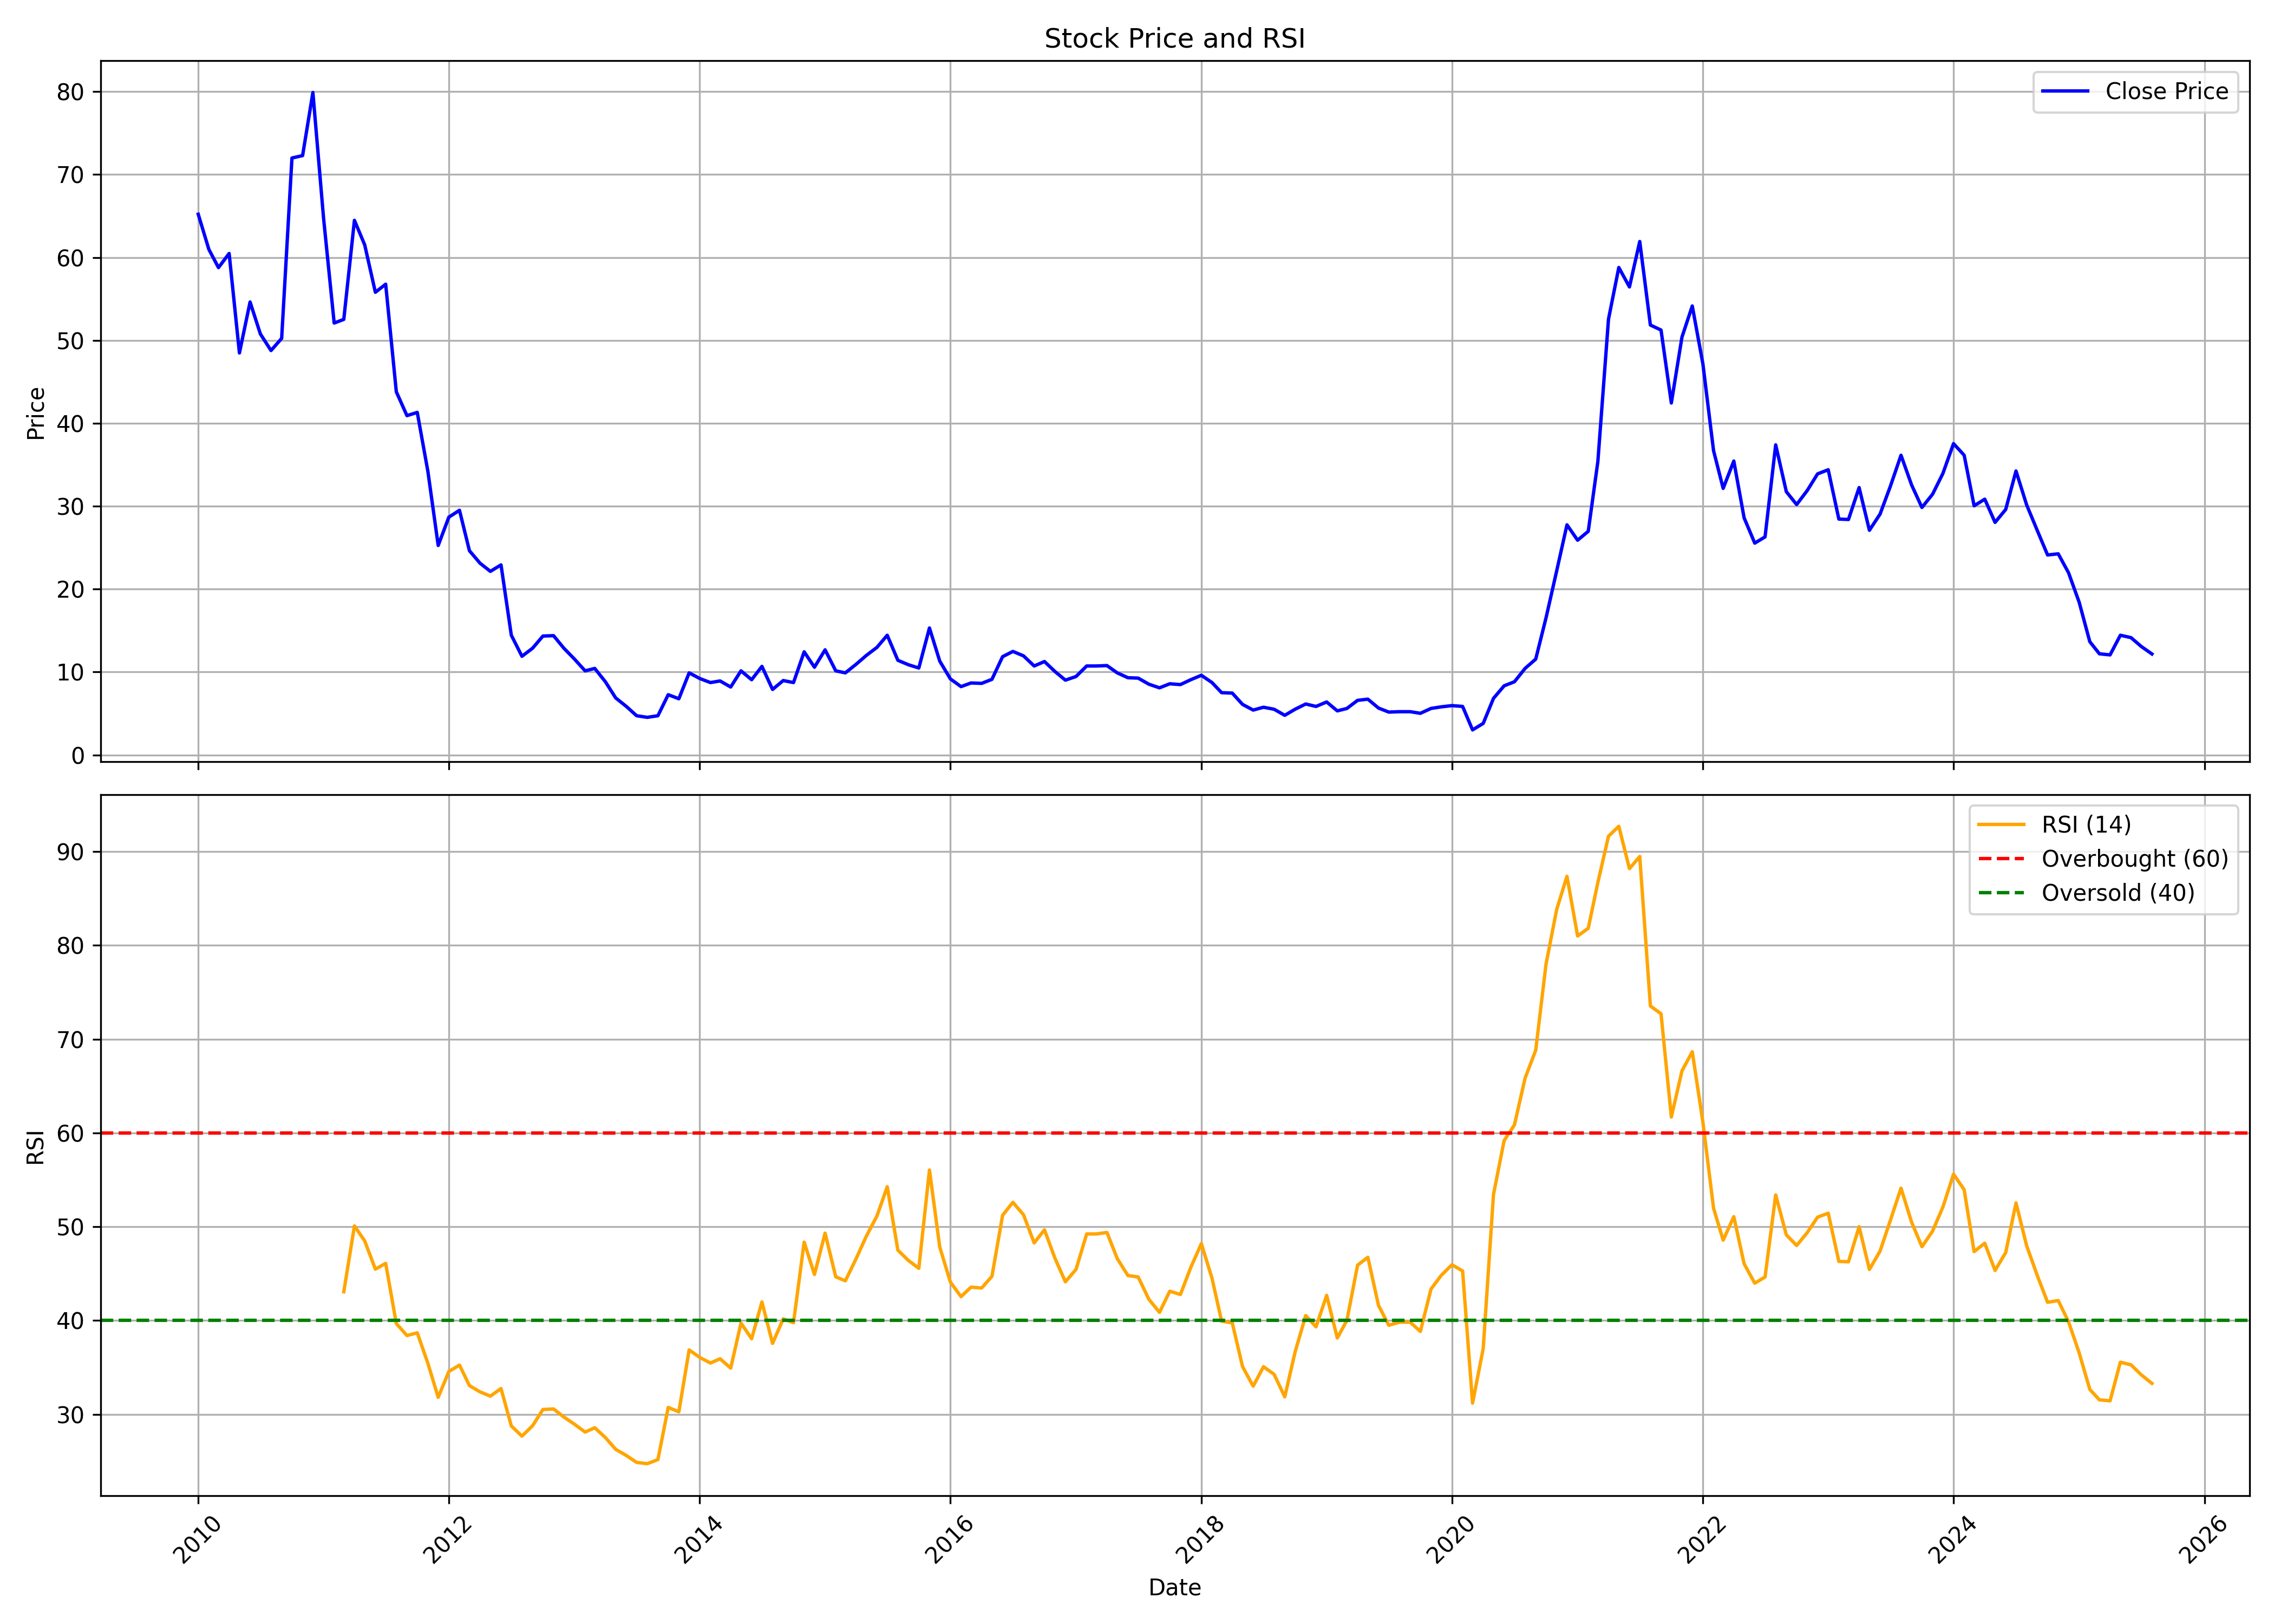

Values plotted in this chart, from the file beside it:
, date, symbol, open, high, low, close, volume, rsi
0, 2010-01-01, SUBEXLTD, 91.26, 94.63, 61.46, 65.22, 17699823, 
1, 2010-02-01, SUBEXLTD, 67.75, 70.58, 54.29, 60.97, 25250755, 
2, 2010-03-01, SUBEXLTD, 60.97, 67.31, 50.73, 58.78, 11377437, 
3, 2010-04-01, SUBEXLTD, 58.97, 68.09, 58.83, 60.48, 11972343, 
4, 2010-05-01, SUBEXLTD, 60.83, 61.85, 44.78, 48.49, 6756359, 
5, 2010-06-01, SUBEXLTD, 48.49, 55.61, 47.8, 54.63, 8076207, 
6, 2010-07-01, SUBEXLTD, 54.44, 61.46, 48.88, 50.78, 16291486, 
7, 2010-08-01, SUBEXLTD, 51.46, 60.19, 48.29, 48.78, 20836526, 
8, 2010-09-01, SUBEXLTD, 49.7, 53.07, 49.27, 50.24, 5557687, 
9, 2010-10-01, SUBEXLTD, 50.53, 78.34, 50.53, 72, 47524958, 
10, 2010-11-01, SUBEXLTD, 73.07, 92.48, 64.39, 72.29, 81280359, 
11, 2010-12-01, SUBEXLTD, 72.92, 81.12, 64.39, 79.9, 36869936, 
12, 2011-01-01, SUBEXLTD, 80.83, 83.65, 59.36, 64.78, 24095067, 
13, 2011-02-01, SUBEXLTD, 63.51, 65.66, 44.14, 52.09, 10559336, 
14, 2011-03-01, SUBEXLTD, 52.78, 58.53, 47.8, 52.53, 17326846, 43.07
15, 2011-04-01, SUBEXLTD, 52.68, 80.97, 52.09, 64.48, 54700960, 50.09
16, 2011-05-01, SUBEXLTD, 65.07, 65.26, 54.92, 61.51, 18979922, 48.49
17, 2011-06-01, SUBEXLTD, 61.56, 66.73, 51.95, 55.8, 22840210, 45.48
18, 2011-07-01, SUBEXLTD, 56.09, 66.24, 53.75, 56.78, 43059877, 46.1
19, 2011-08-01, SUBEXLTD, 57.07, 58.24, 40.39, 43.8, 14211804, 39.68
20, 2011-09-01, SUBEXLTD, 43.8, 49.46, 40.68, 40.92, 12341993, 38.4
21, 2011-10-01, SUBEXLTD, 40, 43.31, 39.02, 41.31, 12198126, 38.69
22, 2011-11-01, SUBEXLTD, 40.97, 41.36, 27.32, 34.19, 15356689, 35.44
23, 2011-12-01, SUBEXLTD, 34.68, 35.61, 22.19, 25.27, 12855676, 31.82
24, 2012-01-01, SUBEXLTD, 24.88, 33.95, 24.34, 28.68, 15421484, 34.57
25, 2012-02-01, SUBEXLTD, 30.1, 34.53, 28.78, 29.51, 2979959, 35.25
26, 2012-03-01, SUBEXLTD, 29.51, 31.85, 22.97, 24.63, 10242022, 33.07
27, 2012-04-01, SUBEXLTD, 25.07, 26.93, 22.68, 23.12, 7428299, 32.4
28, 2012-05-01, SUBEXLTD, 23.12, 26.24, 21.66, 22.15, 8714250, 31.95
29, 2012-06-01, SUBEXLTD, 22.34, 24.24, 20.68, 22.93, 3251051, 32.75
30, 2012-07-01, SUBEXLTD, 22.83, 26.63, 13.66, 14.44, 37347238, 28.77
31, 2012-08-01, SUBEXLTD, 14.63, 15.71, 10.83, 11.9, 20515704, 27.68
32, 2012-09-01, SUBEXLTD, 11.85, 14.29, 11.76, 12.88, 18109800, 28.79
33, 2012-10-01, SUBEXLTD, 13.22, 18, 12.73, 14.34, 60450406, 30.52
34, 2012-11-01, SUBEXLTD, 14.63, 15.76, 12.68, 14.39, 5936045, 30.58
35, 2012-12-01, SUBEXLTD, 14.73, 15.02, 12.73, 12.88, 8196061, 29.72
36, 2013-01-01, SUBEXLTD, 12.97, 14.83, 11.12, 11.56, 8009966, 28.95
37, 2013-02-01, SUBEXLTD, 11.8, 14.19, 9.853, 10.15, 8202533, 28.11
38, 2013-03-01, SUBEXLTD, 10.05, 12.88, 9.365, 10.44, 10481984, 28.57
39, 2013-04-01, SUBEXLTD, 10.34, 11.41, 8.829, 8.829, 7159982, 27.53
40, 2013-05-01, SUBEXLTD, 8.829, 9.756, 6.731, 6.878, 7360490, 26.28
41, 2013-06-01, SUBEXLTD, 6.829, 7.219, 5.561, 5.853, 3324816, 25.62
42, 2013-07-01, SUBEXLTD, 5.853, 6.292, 4.488, 4.731, 3032827, 24.88
43, 2013-08-01, SUBEXLTD, 4.78, 6, 4.292, 4.536, 6029913, 24.75
44, 2013-09-01, SUBEXLTD, 4.488, 5.219, 4.292, 4.731, 9038636, 25.18
45, 2013-10-01, SUBEXLTD, 4.683, 8.585, 4.683, 7.268, 10552119, 30.74
46, 2013-11-01, SUBEXLTD, 7.463, 8, 6.439, 6.78, 7081507, 30.27
47, 2013-12-01, SUBEXLTD, 6.829, 10.1, 6.341, 9.902, 11598649, 36.87
48, 2014-01-01, SUBEXLTD, 9.999, 10.88, 8.585, 9.219, 10656285, 36.07
49, 2014-02-01, SUBEXLTD, 9.512, 10.39, 8.439, 8.731, 5825799, 35.47
50, 2014-03-01, SUBEXLTD, 8.78, 9.56, 7.853, 8.926, 4104718, 35.93
51, 2014-04-01, SUBEXLTD, 8.78, 10.24, 8.048, 8.195, 5387202, 34.93
52, 2014-05-01, SUBEXLTD, 8.195, 13.27, 7.902, 10.15, 16538317, 39.73
53, 2014-06-01, SUBEXLTD, 10.58, 12.68, 7.561, 9.073, 15323510, 38.07
54, 2014-07-01, SUBEXLTD, 9.268, 12.44, 9.17, 10.68, 14812343, 41.99
55, 2014-08-01, SUBEXLTD, 10.68, 10.98, 7.756, 7.902, 6710495, 37.56
56, 2014-09-01, SUBEXLTD, 8, 11.46, 7.902, 8.975, 21282809, 40.18
57, 2014-10-01, SUBEXLTD, 8.975, 9.17, 8.097, 8.731, 6104417, 39.77
58, 2014-11-01, SUBEXLTD, 8.682, 15.46, 8.682, 12.44, 48800760, 48.36
59, 2014-12-01, SUBEXLTD, 12.54, 13.02, 9.268, 10.58, 21301299, 44.91
... 128 more rows
